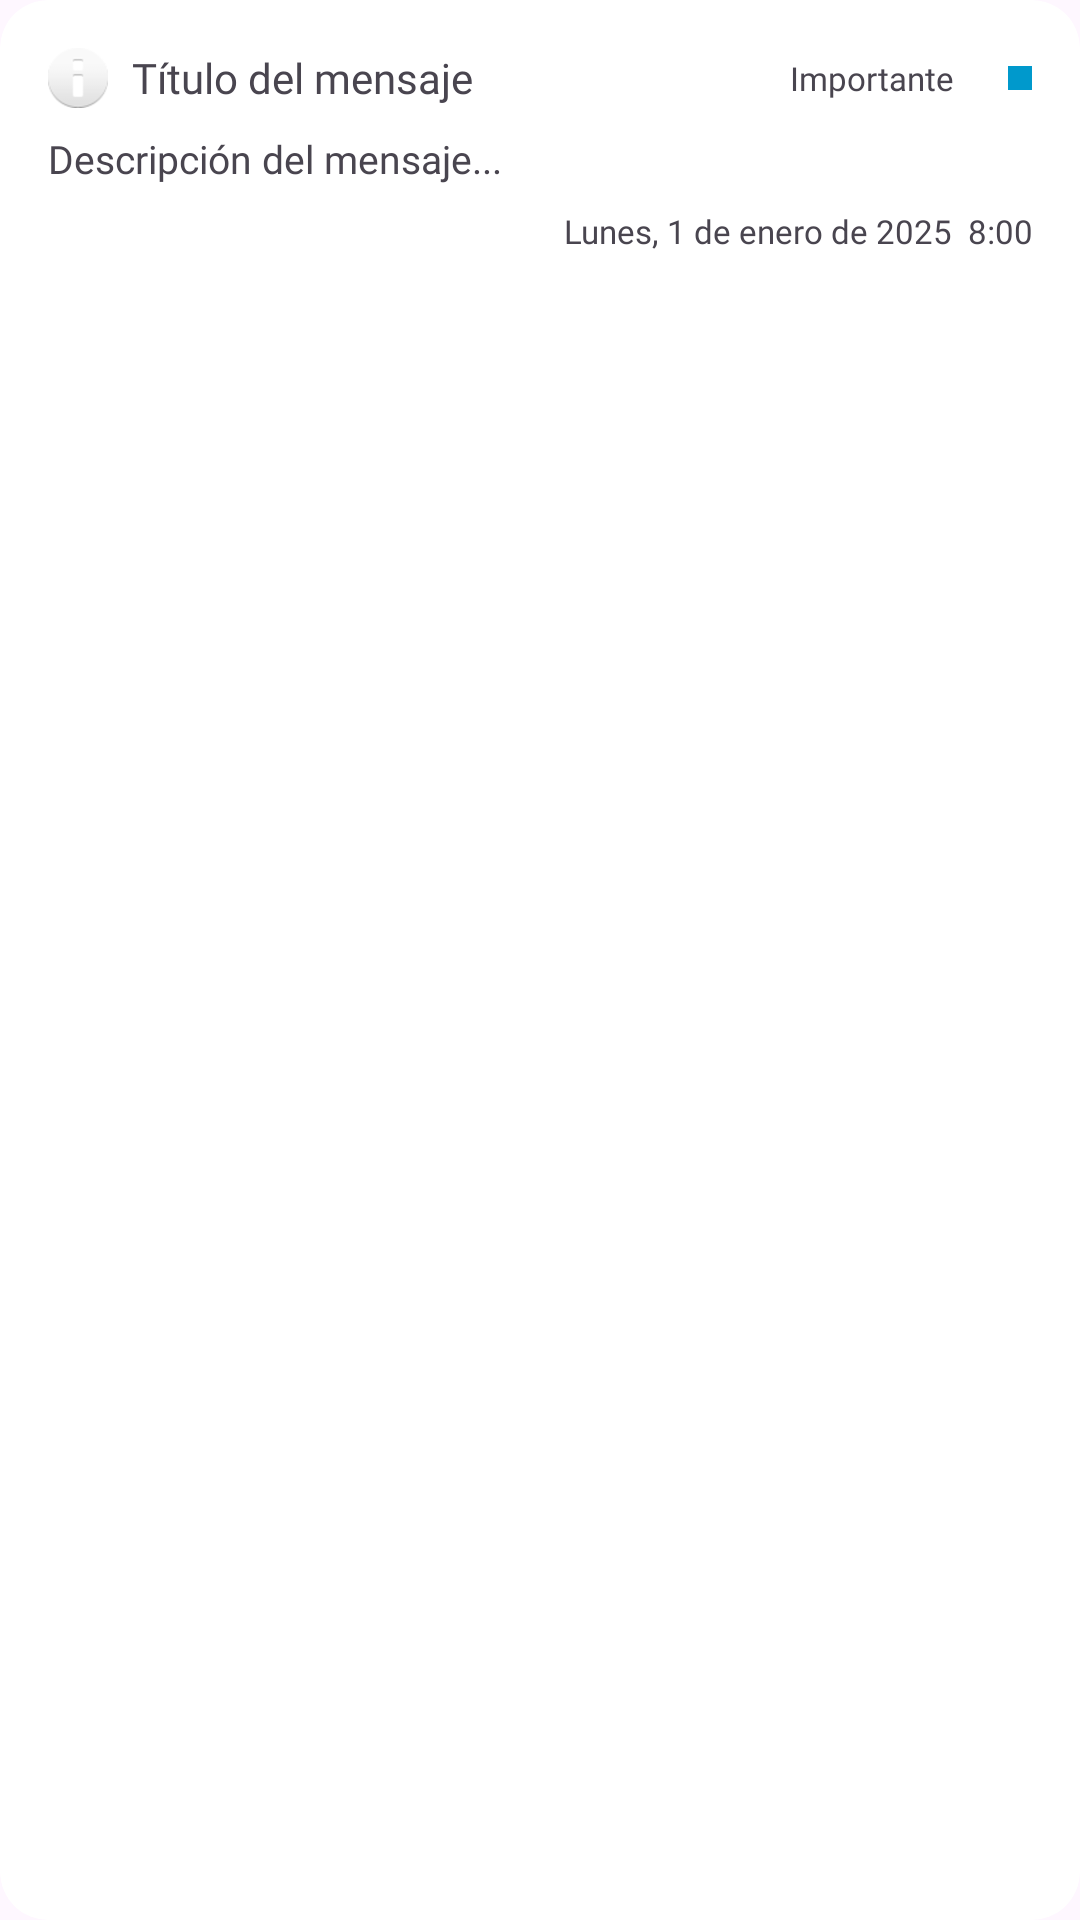

Layout XML and referenced resources for this Android screen:
<!-- AndroidManifest.xml: application theme Theme.AgendaEscolar -->
<!-- res/layout/card_mensaje.xml -->
<?xml version="1.0" encoding="utf-8"?>
<androidx.cardview.widget.CardView xmlns:android="http://schemas.android.com/apk/res/android"
    xmlns:app="http://schemas.android.com/apk/res-auto"
    android:layout_width="match_parent"
    android:layout_height="wrap_content"
    android:layout_marginBottom="12dp"
    app:cardCornerRadius="16dp"
    app:cardElevation="0dp"
    app:cardBackgroundColor="#FFFFFF">

    <LinearLayout
        android:layout_width="match_parent"
        android:layout_height="wrap_content"
        android:orientation="vertical"
        android:padding="16dp">

        
        <LinearLayout
            android:layout_width="match_parent"
            android:layout_height="wrap_content"
            android:orientation="horizontal"
            android:gravity="center_vertical">

            
            <ImageView
                android:layout_width="20dp"
                android:layout_height="20dp"
                android:src="@android:drawable/ic_dialog_info"
                android:layout_marginEnd="8dp" />

            
            <TextView
                android:id="@+id/txtTituloMensaje"
                android:layout_width="0dp"
                android:layout_height="wrap_content"
                android:layout_weight="1"
                android:fontFamily="@font/alatsi"
                android:text="Título del mensaje"
                android:textSize="14sp" />

            
            <TextView
                android:id="@+id/txtBadgeMensaje"
                android:layout_width="wrap_content"
                android:layout_height="wrap_content"
                android:layout_marginStart="8dp"
                android:background="@drawable/bg_input_rounded"
                android:paddingHorizontal="10dp"
                android:paddingVertical="2dp"
                android:text="Importante"
                android:textSize="11sp"
                android:fontFamily="@font/advent_pro" />

            
            <View
                android:id="@+id/indicadorNoLeido"
                android:layout_width="8dp"
                android:layout_height="8dp"
                android:layout_marginStart="8dp"
                android:background="@android:color/holo_blue_dark" />

        </LinearLayout>

        
        <TextView
            android:id="@+id/txtDescripcionMensaje"
            android:layout_width="match_parent"
            android:layout_height="wrap_content"
            android:layout_marginTop="8dp"
            android:fontFamily="@font/advent_pro"
            android:text="Descripción del mensaje..."
            android:textSize="13sp"
            android:maxLines="3"
            android:ellipsize="end" />

        
        <TextView
            android:id="@+id/txtFechaMensaje"
            android:layout_width="match_parent"
            android:layout_height="wrap_content"
            android:layout_marginTop="8dp"
            android:fontFamily="@font/advent_pro"
            android:text="Lunes, 1 de enero de 2025  8:00"
            android:textSize="11sp"
            android:gravity="end" />

    </LinearLayout>

</androidx.cardview.widget.CardView>
<!-- resources referenced by this layout -->
<resources>
  <style name="Theme.AgendaEscolar" parent="Base.Theme.AgendaEscolar" />
  <style name="Base.Theme.AgendaEscolar" parent="Theme.Material3.DayNight.NoActionBar">
          
          
      </style>
</resources>
